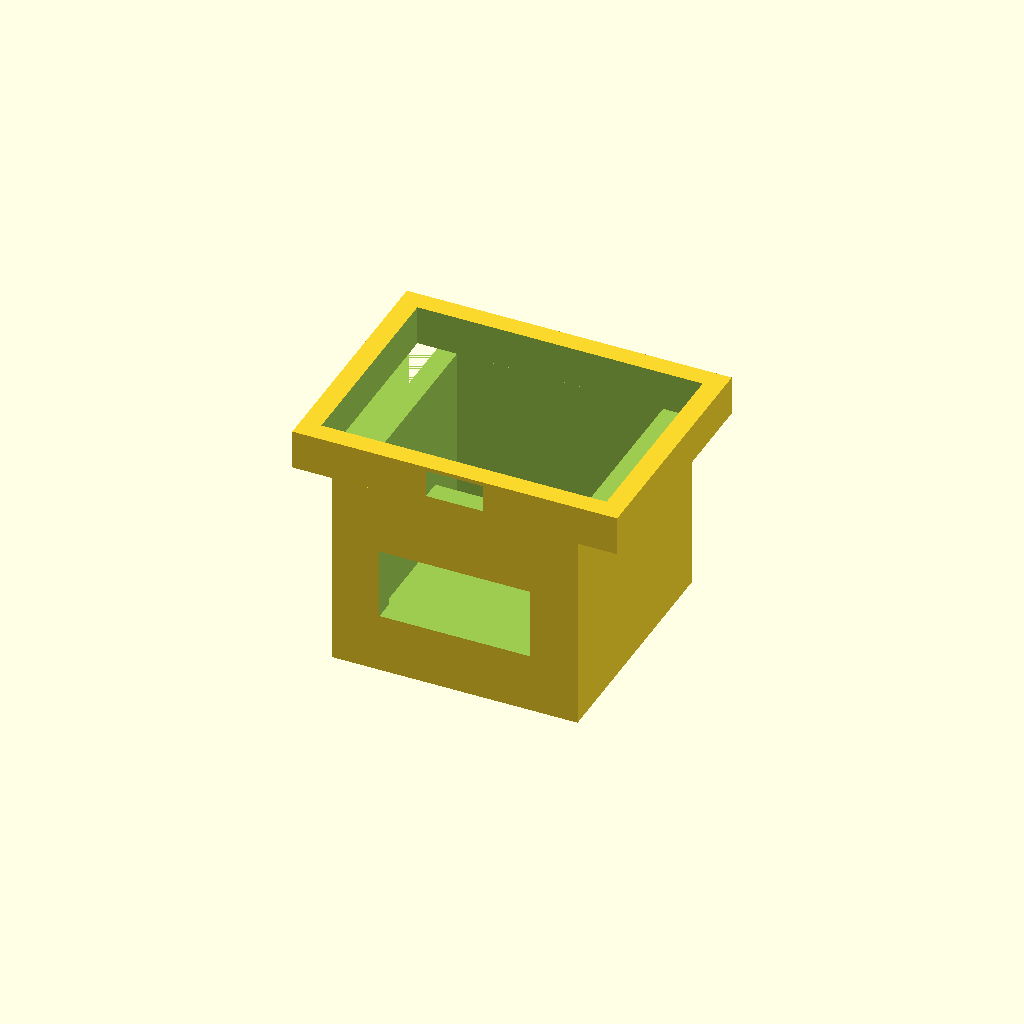
Cell 1: rendered with the file's own defaults.
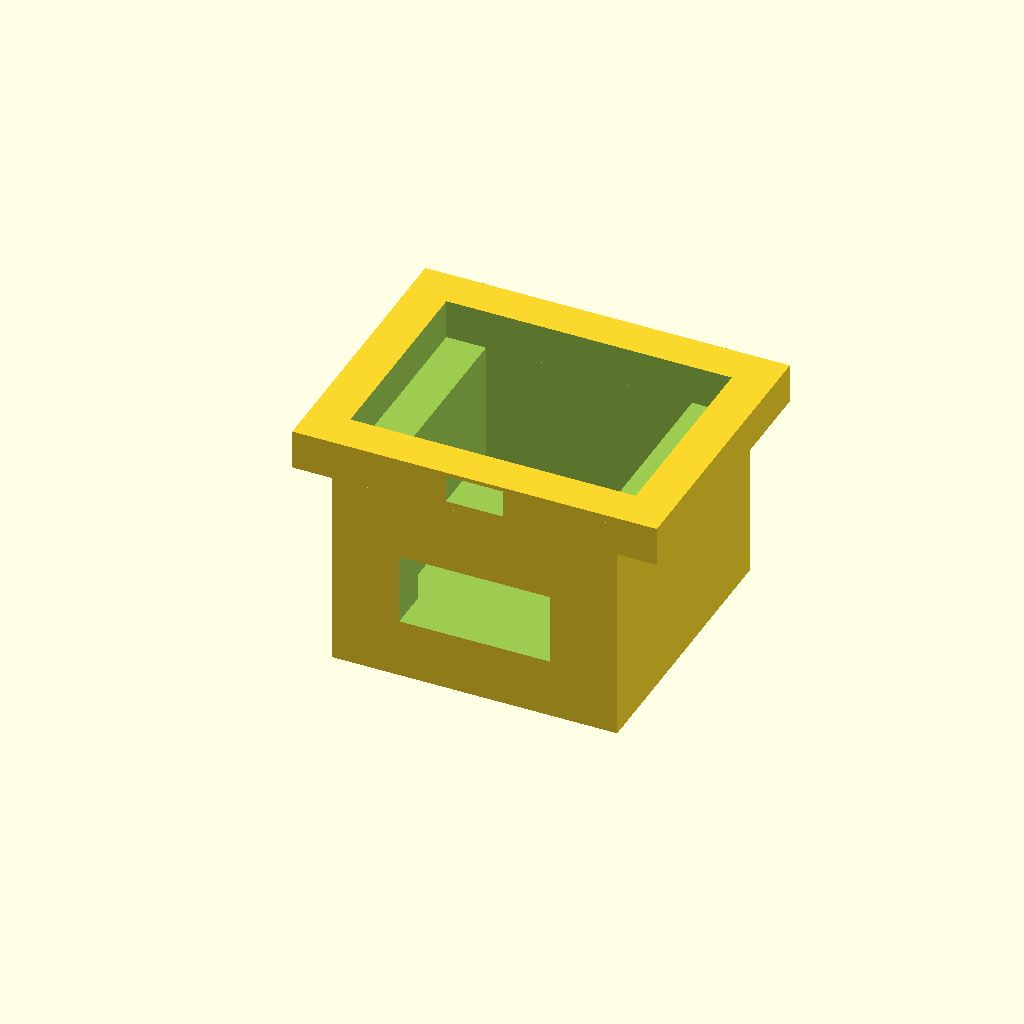
Cell 2: the same model with wall = 10.
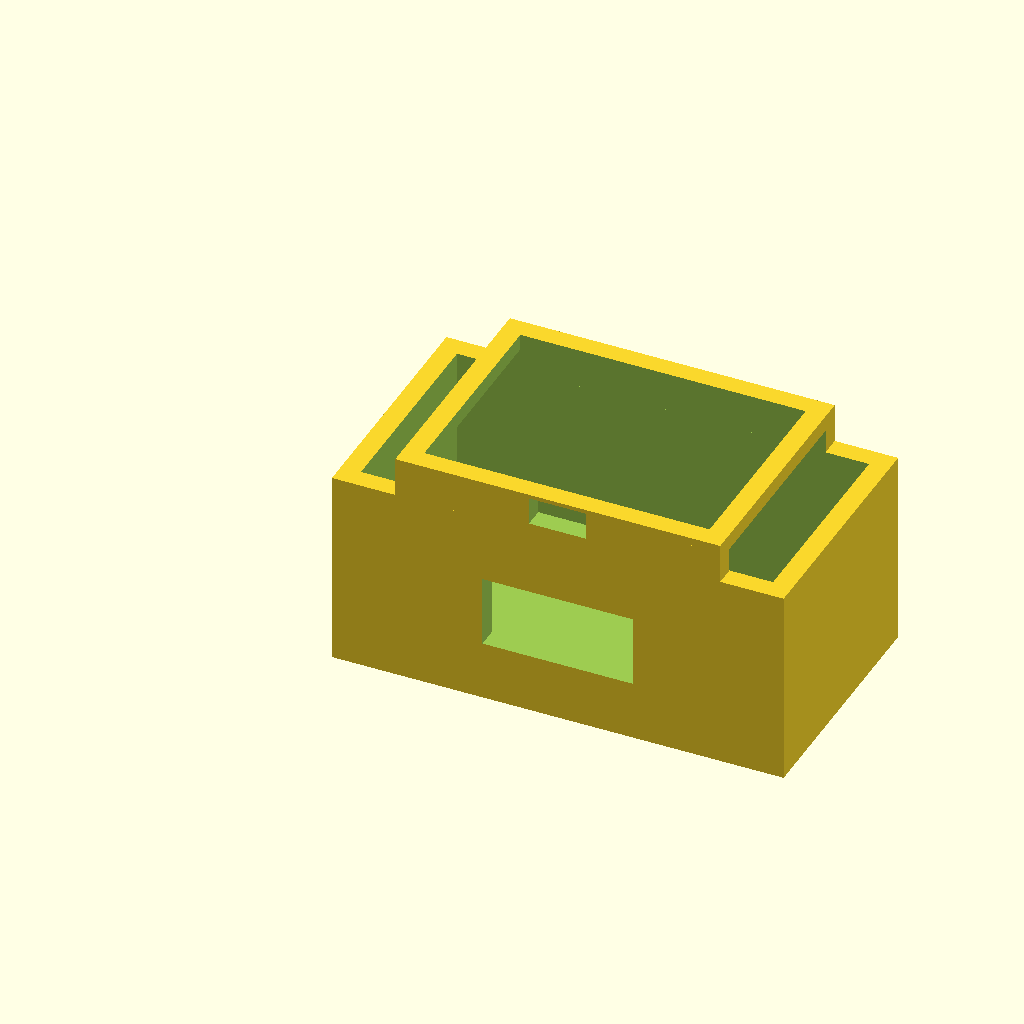
Cell 3: lower_inner_w = 104 (everything else at default).
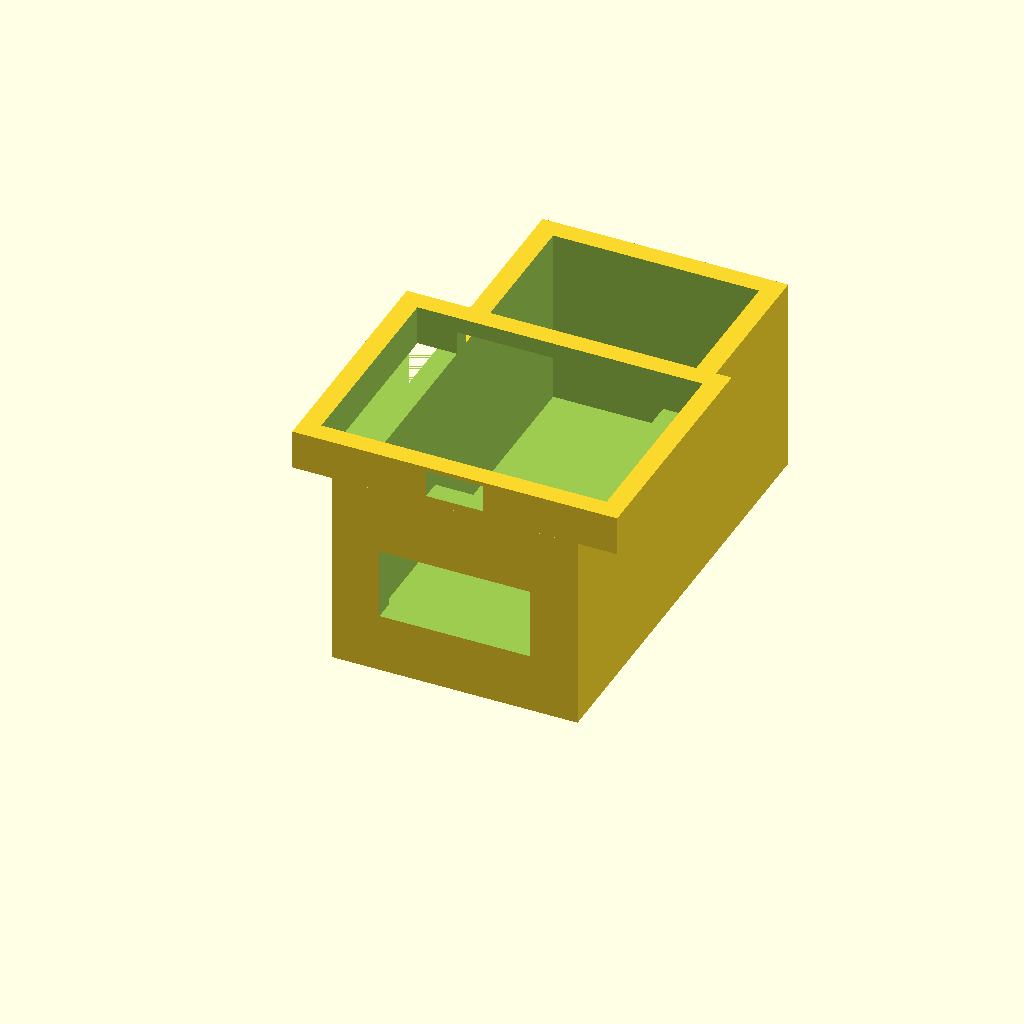
Cell 4: the same model with lower_inner_d = 104.
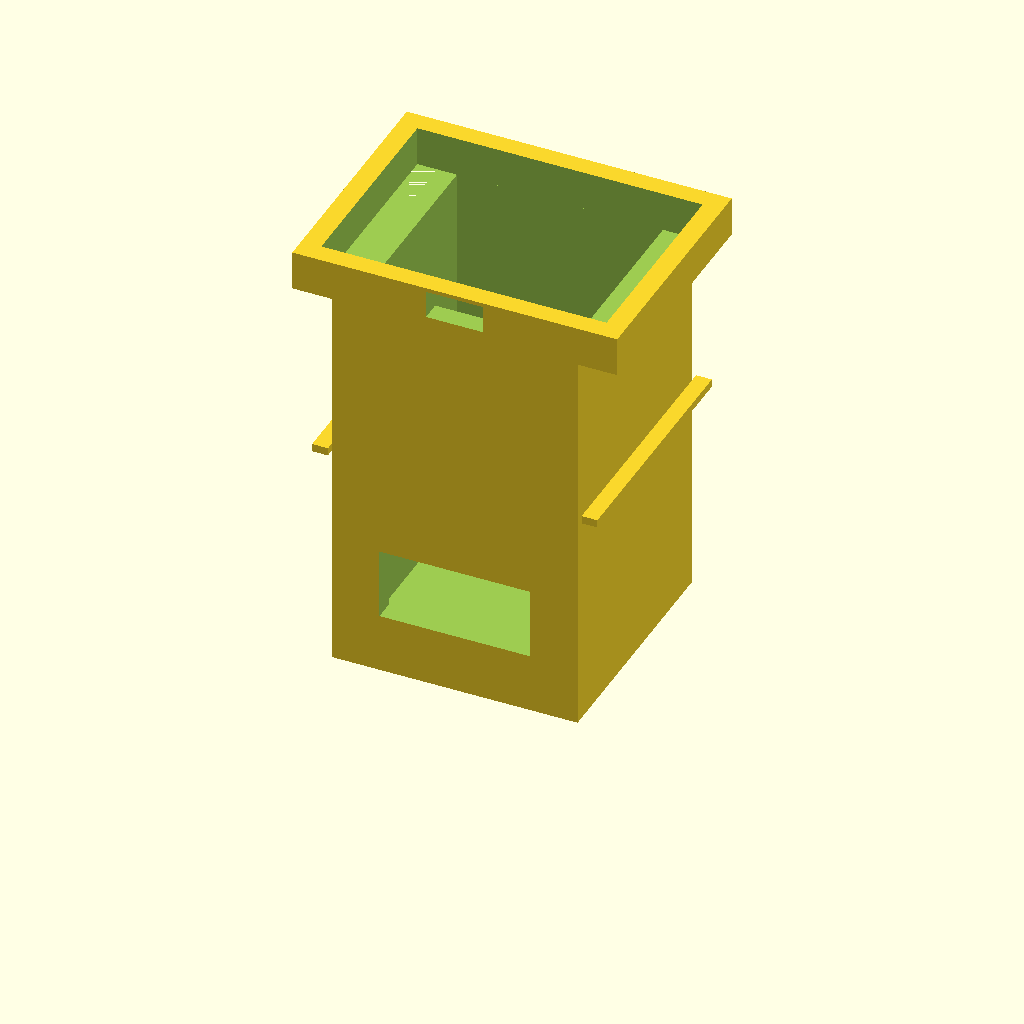
Cell 5: lower_h = 100 (everything else at default).
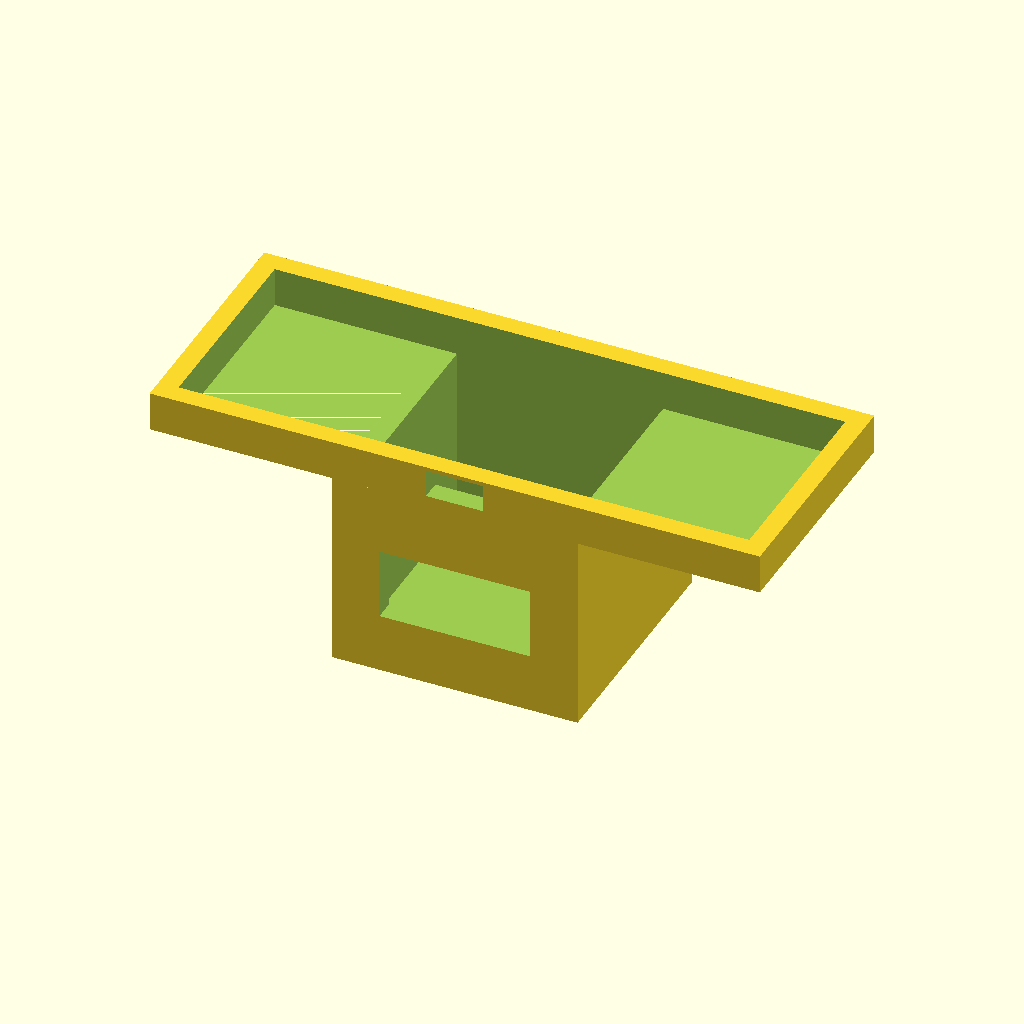
Cell 6 — upper_inner_w set to 144, the other parameters unchanged.
One fixed orthographic camera (rotation 55°, 0°, 25°; colour scheme Cornfield) for every cell.
Source of the model, ee26btech11217_ee26btech11210/mobile_charger/boxx.scad:
// ==========================================
// TRANSFORMER + PERFBOARD BOX
// All dimensions in mm
// ==========================================

$fn = 64;

// ==========================================
// MAIN DIMENSIONS
// ==========================================

wall = 5;

// Lower section
lower_inner_w = 52;
lower_inner_d = 52;
lower_h = 50;

lower_outer_w = lower_inner_w + 2*wall; // 62
lower_outer_d = lower_inner_d + 2*wall; // 62

// Upper section
upper_inner_w = 72;
upper_inner_d = 52;

upper_outer_w = upper_inner_w + 2*wall; // 82
upper_outer_d = upper_inner_d + 2*wall; // 62

upper_h = 10;


// ==========================================
// SLIDING RAILS
// ==========================================

rail_width = 4;
rail_height = 2;
rail_z = 56;


// ==========================================
// MAIN BODY
// ==========================================

difference() {

    // ======================================
    // OUTER BODY
    // ======================================

    union() {

        // Lower section
        cube([
            lower_outer_w,
            lower_outer_d,
            lower_h
        ]);

        // Upper expanded section
        translate([
            (lower_outer_w - upper_outer_w)/2,
            0,
            lower_h
        ])
        cube([
            upper_outer_w,
            upper_outer_d,
            upper_h
        ]);

        // ----------------------------------
        // LEFT SLIDING RAIL
        // ----------------------------------

        translate([
            (lower_outer_w - upper_outer_w)/2 + wall,
            0,
            rail_z
        ])
        cube([
            rail_width,
            upper_outer_d,
            rail_height
        ]);

        // ----------------------------------
        // RIGHT SLIDING RAIL
        // ----------------------------------

        translate([
            (lower_outer_w - upper_outer_w)/2
            + upper_outer_w
            - wall
            - rail_width,
            0,
            rail_z
        ])
        cube([
            rail_width,
            upper_outer_d,
            rail_height
        ]);
    }


    // ======================================
    // LOWER TRANSFORMER CAVITY
    // ======================================

    translate([
        wall,
        wall,
        wall
    ])
    cube([
        lower_inner_w,
        lower_inner_d,
        lower_h + 1
    ]);


    // ======================================
    // UPPER OPENING
    // ======================================

    translate([
        (lower_outer_w - upper_inner_w)/2,
        wall,
        lower_h
    ])
    cube([
        upper_inner_w,
        upper_inner_d,
        upper_h + 1
    ]);


    // ======================================
    // LOWER HOLE
    // 38 x 18 mm
    // ======================================

    lower_hole_w = 38;
    lower_hole_h = 18;

    translate([
        (lower_outer_w - lower_hole_w)/2,
        -1,
        15
    ])
    cube([
        lower_hole_w,
        wall + 2,
        lower_hole_h
    ]);


    // ======================================
    // UPPER HOLE
    // 14.5 x 7 mm
    // ======================================

    upper_hole_w = 14.5;
    upper_hole_h = 7;

    translate([
        (upper_outer_w - upper_hole_w)/2
        + (lower_outer_w - upper_outer_w)/2,
        -1,
        lower_h + 2
    ])
    cube([
        upper_hole_w,
        wall + 2,
        upper_hole_h
    ]);
}
Customizer parameters (derived from the source; name, type, default, range or options):
wall: number, default 5
lower_inner_w: number, default 52
lower_inner_d: number, default 52
lower_h: number, default 50
upper_inner_w: number, default 72
upper_inner_d: number, default 52
upper_h: number, default 10
rail_width: number, default 4
rail_height: number, default 2
rail_z: number, default 56
